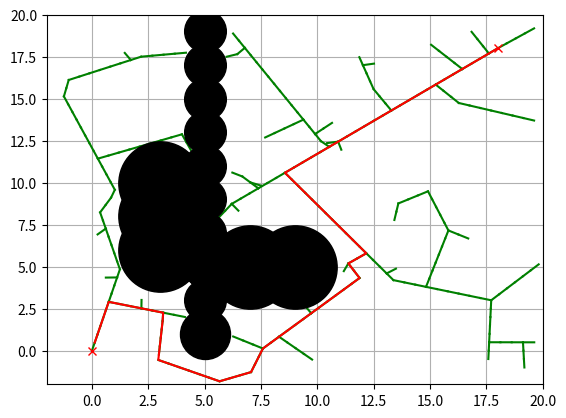

Generate this figure with matplotlib:
import matplotlib.pyplot as plt
import math
import copy
import random

show_animation = True


class CONNECT_RRT:
    def __init__(self, start, goal, obstaclelist, randaera, randsample=10, expanddis=0.5, maxiteration=5000):
        self.start = Node(start[0], start[1])
        self.goal = Node(goal[0], goal[1])
        self.obstaclelist = obstaclelist
        self.minrand = randaera[0]
        self.maxrand = randaera[1]
        self.expanddis = expanddis
        self.maxiteration = maxiteration
        self.randsample = randsample
        self.iteration = 0

    def planning(self, animation=False):
        self.nodelistA = [self.start]             # TREE_A用于从起点向终点方向扩展
        self.nodelistB = [self.goal]              # TREE_B用于从终点向起点方向扩展
        while True:
            rnd = self.get_random(self.iteration) # Get a random point to extend
            if self.iteration % 2 == 0:           # 迭代次数为偶数（从0开始）领TREE_A进行扩展，TREE_B进行连接，奇数相反
                new_node = self.Extend(self.nodelistA, rnd)
            else:
                new_node = self.Extend(self.nodelistB, rnd)

            #  start to Connect  #
            if self.iteration % 2 == 0:    # 迭代次数为偶数（从0开始）领TREE_A进行扩展，TREE_B进行连接，奇数相反
                last_point = self.Extend(self.nodelistB, [new_node.x, new_node.y])
            else:
                last_point = self.Extend(self.nodelistA, [new_node.x, new_node.y])

            if math.sqrt((last_point.x - new_node.x) ** 2 + (last_point.y - new_node.y) ** 2) < self.expanddis:
                print('goal!!')
                break
            self.iteration += 1
        # 生成最终路径
        path = []
        Lastindex = len(self.nodelistB) - 1
        while self.nodelistB[Lastindex].parent is not None:
            node = self.nodelistB[Lastindex]
            path.append([node.x, node.y])
            Lastindex = node.parent
        path.append([self.goal.x, self.goal.y])
        path.reverse()
        Lastindex = len(self.nodelistA) - 1
        while self.nodelistA[Lastindex].parent is not None:
            node = self.nodelistA[Lastindex]
            path.append([node.x, node.y])
            Lastindex = node.parent

        return path

    def Extend(self, nodelist, rnd, animation=False):
        while True:
            nind = self.GetNearestIndex(nodelist, rnd)
            nearestnode = nodelist[nind]
            last_node = nearestnode
            theta = math.atan2(rnd[1] - nearestnode.y, rnd[0] - nearestnode.x)
            newnode = copy.deepcopy(nearestnode)
            newnode.x += self.expanddis * math.cos(theta)
            newnode.y += self.expanddis * math.sin(theta)
            newnode.parent = nind
            if not self.__checkcollision(newnode, self.obstaclelist):
                return last_node                                # Trapped
            nodelist.append(newnode)
            last_node = newnode
            # print('index: ' + str(len(nodelist)) + '   location： x: ' +
                  # str(round(newnode.x, 2))+ ' y: ' + str(round(newnode.y, 2)))
            print(len(nodelist))

            if math.sqrt((rnd[0] - newnode.x) ** 2 + (rnd[1] - newnode.y) ** 2) < self.expanddis:
                return last_node                                 # Reached
            if animation:
                self.drawgraph(rnd)

    def drawgraph(self, rnd=None):
        plt.clf()
        if rnd is not None:
            plt.plot(rnd[0], rnd[1], '^k')
        for node in self.nodelistA:
            if node.parent is not None:
                plt.plot([node.x, self.nodelistA[node.parent].x],[node.y, self.nodelistA[node.parent].y], '-g')
        for node in self.nodelistB:
            if node.parent is not None:
                plt.plot([node.x, self.nodelistB[node.parent].x],[node.y, self.nodelistB[node.parent].y], '-g')

        for (node_x, node_y, size) in self.obstaclelist:
            plt.plot(node_x, node_y, 'ok', markersize=30*size)
        plt.plot(self.goal.x, self.goal.y, 'xr')
        plt.plot(self.start.x, self.start.y, 'xr')
        plt.axis([self.minrand, self.maxrand, self.minrand, self.maxrand])
        plt.grid(True)
        plt.pause(0.001)

    def __checkcollision(self, node, obstacle):
        for (ox, oy, size) in obstacle:
            dis = math.sqrt((node.x - ox) ** 2 + (node.y - oy) ** 2)
            if dis < size:
                return False
        return True

    def GetNearestIndex(self, nodelist, rnd):
        dlist = [(node.x - rnd[0]) ** 2 + (node.y - rnd[1]) ** 2 for node in nodelist]
        minid = dlist.index(min(dlist))
        return minid

    def get_random(self, k):
        if random.randint(0, 100) > self.randsample:
            rnd = [random.uniform(self.minrand, self.maxrand), random.uniform(self.minrand, self.maxrand)]
        else:
            if k % 2 == 0:
                rnd = [self.goal.x, self.goal.y]
            else:
                rnd = [self.start.x, self.start.y]
        return rnd


class Node:
    def __init__(self, x, y):
        self.x = x
        self.y = y
        self.parent = None


def main(gx=18.0, gy=18.0):
    obstaclelist = [
        (5, 5, 1),(3, 6, 2),(3, 8, 2),(3, 10, 2),(7, 5, 2),(9, 5, 2),
        (5,1,1.2),(5,3,1),(5,5,1),(5,7,1),(5,9,1),(5,11,1),(5,13,1),(5,15,1),(5,17,1),(5,19,1)]
        #(5,11,1),(5,12,1),(5,13,1),(5,16,3),(11,1,1),(11,3,1),(11,5,1),(11,7,1),(11,9,1),(11,11,1),(11,13,1),(11,15,1),(11,17,1),(13,4,1),
#(8,14,0.5),(11,-1,1.2),(11,-2,1.2),(5,4,1),(5,6,1),(5,8,1),(5,10,1),(5,12,1),(5,14,1),(5,16,1),(5,18,1),(5,20,1),
        #(5,12,1),(5,14,1),(5,19,1),(5,16,3),(11,2,1),(11,4,1),(11,6,1),(11,8,1),(11,10,1),(11,12,1),(11,14,1),(11,16,1),(11,18,1),(13,20,1),
#(8,14,0.5),(11,-1,1.2),(11,-2,1.2),(5,20,1),(11,0,1)]                                       # 用于生成障碍物节点信息
    start = [0.0, 0.0]
    rrt = CONNECT_RRT(start, goal=[gx, gy], obstaclelist=obstaclelist, randaera = [-2, 20])
    path = rrt.planning()
    if show_animation:
        rrt.drawgraph()
        plt.plot([x for (x, y) in path], [y for (x, y) in path], '-r')
        plt.grid(True)
        plt.show()


if __name__ == '__main__':
    main()
